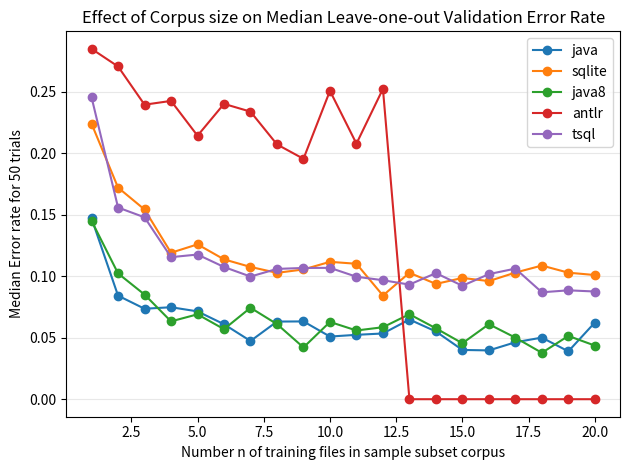

Write the Python code that produced this figure. (Note: this script raises an exception after producing the figure.)
#
# AUTO-GENERATED FILE. DO NOT EDIT
# CodeBuff 1.4.2 'Tue May 03 12:42:40 PDT 2016'
#
import numpy as np
import matplotlib.pyplot as plt

fig = plt.figure()
ax = plt.subplot(111)
N = 20
sizes = range(1,N+1)
java = [0.14705883,0.08421053,0.073578596,0.07479675,0.071428575,0.06097561,0.047348484,0.063144736,0.06326034,0.050946143,0.052363638,0.053452116,0.06481481,0.055077452,0.040069308,0.0396791,0.04631622,0.05010225,0.03892944,0.06235566]
ax.plot(sizes, java, label="java", marker='o')
sqlite = [0.22403847,0.17209302,0.15428571,0.11912226,0.12592593,0.1137339,0.107569724,0.1027668,0.10552764,0.11172414,0.11014493,0.08430913,0.102819234,0.09375,0.09861933,0.096059114,0.10298103,0.10869565,0.10290055,0.10098522]
ax.plot(sizes, sqlite, label="sqlite", marker='o')
java8 = [0.14503817,0.10231425,0.08510638,0.06329114,0.06904232,0.056962024,0.07438017,0.061068702,0.042105265,0.06284153,0.055889938,0.058536585,0.06910366,0.05764967,0.045491472,0.06100218,0.050048124,0.03773585,0.05147059,0.043613706]
ax.plot(sizes, java8, label="java8", marker='o')
antlr = [0.2849395,0.27059686,0.23952095,0.24260356,0.21430263,0.24019869,0.23386525,0.20721926,0.19550858,0.25079367,0.20783827,0.25238097,0.0,0.0,0.0,0.0,0.0,0.0,0.0,0.0]
ax.plot(sizes, antlr, label="antlr", marker='o')
tsql = [0.24550898,0.15589353,0.147929,0.11553785,0.11764706,0.10752688,0.09975062,0.10597015,0.10674157,0.10683761,0.0996016,0.09677419,0.093210585,0.102564104,0.09223301,0.10173697,0.10621062,0.08695652,0.088552915,0.08759124]
ax.plot(sizes, tsql, label="tsql", marker='o')

ax.yaxis.grid(True, linestyle='-', which='major', color='lightgrey', alpha=0.5)
ax.set_xlabel("Number n of training files in sample subset corpus")
ax.set_ylabel("Median Error rate for 50 trials")
ax.set_title("Effect of Corpus size on Median Leave-one-out Validation Error Rate")
plt.legend()
plt.tight_layout()
fig.savefig('images/subset_validator.pdf', format='pdf')
plt.show()
